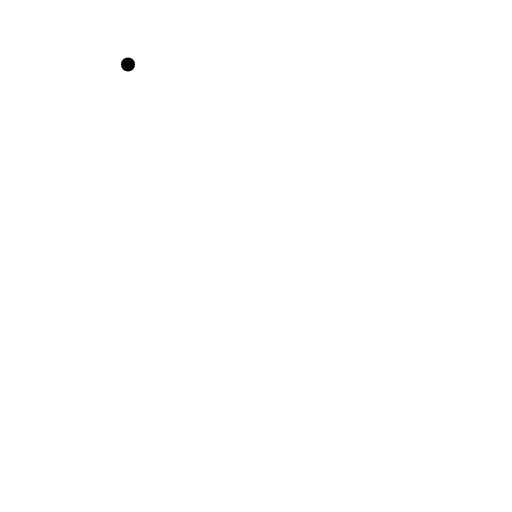
t = 0.00 s
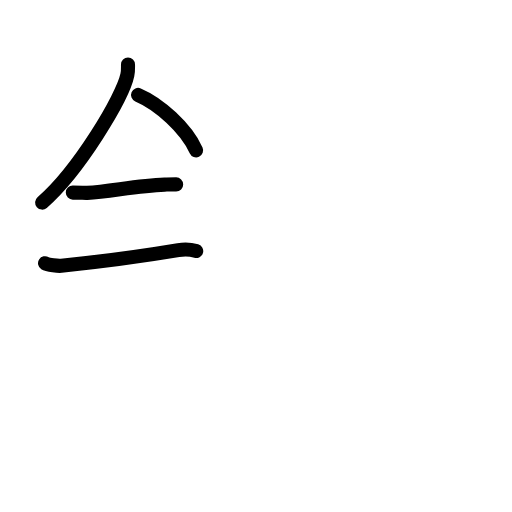
t = 3.42 s
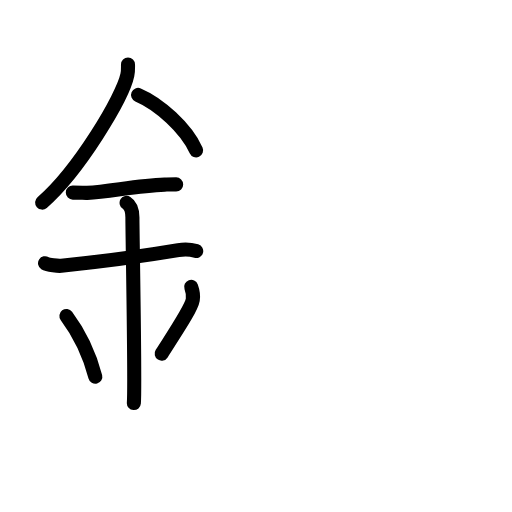
t = 6.88 s
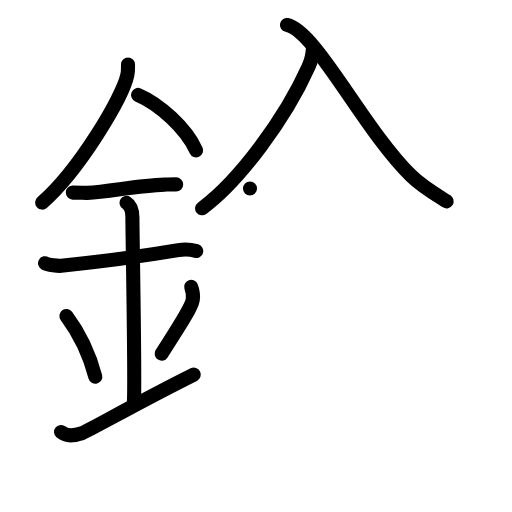
t = 10.25 s
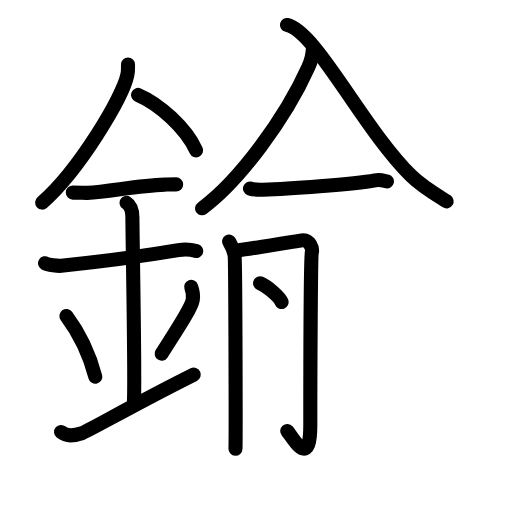
t = 13.75 s
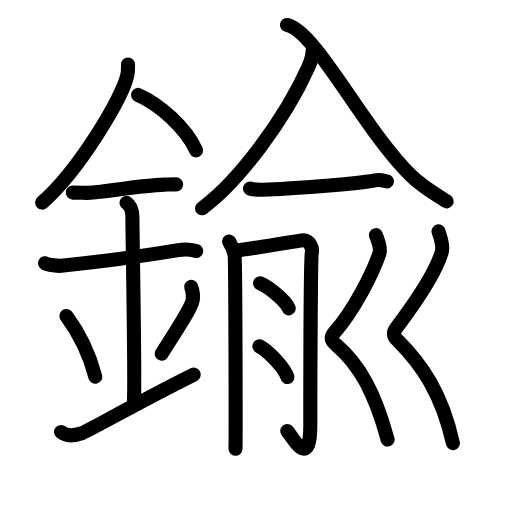
t = 17.00 s

The animated SVG that drew these frames (rendered in a browser with its animation timeline set to each time). Animation: 51 SMIL elements (animate=51); one cycle of 17.00 s.

<?xml version="1.0" encoding="UTF-8"?>
<!--
AniKanjiVG is licensed by CC-BY-SA Paul C. Sommerhoff (https://bitbucket.org/sommerhoff/anikanjivg).
AniKanjiVG uses KanjiVG which is licensed by CC-BY-SA Ulrich Apel (http://kanjivg.tagaini.net).
See also http://creativecommons.org/licenses/by-sa/3.0/
-->
<svg xmlns:kvg='http://kanjivg.tagaini.net' xmlns='http://www.w3.org/2000/svg' width='109' height='109' viewBox='0 0 109 109' style='fill:none;stroke:#000000;stroke-width:3;stroke-linecap:round;stroke-linejoin:round;' id="kvg:kanji_0936e"><g id="kvg:0936e" kvg:element="鍮"><g id="kvg:0936e-g1" kvg:element="金" kvg:position="left" kvg:radical="general"><path id="kvg:0936e-s1" kvg:type="㇒" d="M27.25,13.74c0,0.75,0.05,1.34-0.14,2.24c-0.97,4.67-10.22,20.24-18.14,27.15"><animate attributeName="d" begin="0.0s" dur="0.5s" from="M27.25,13.74C27.25,13.74,27.25,13.74,27.25,13.74" to="M27.25,13.74c0,0.75,0.05,1.34-0.14,2.24" />
<animate attributeName="d" begin="0.5s" dur="0.5s" from="M27.25,13.74c0,0.75,0.05,1.34-0.14,2.24c0,0,0,0,0,0,0" to="M27.25,13.74c0,0.75,0.05,1.34-0.14,2.24c-0.97,4.67-10.22,20.24-18.14,27.15" />
</path>
<path id="kvg:0936e-s2" kvg:type="㇔/㇏" d="M29.39,20.21c4.47,1.91,10.18,6.98,12.36,11.79"><animate attributeName="d" begin="1.0s" dur="1.0s" from="M29.39,20.21C29.39,20.21,29.39,20.21,29.39,20.21" to="M29.39,20.21c4.47,1.91,10.18,6.98,12.36,11.79" />
<animate attributeName="d" begin="0s" dur="1.0s" from="M-100,-100" to="M-100,-100" />
</path>
<path id="kvg:0936e-s3" kvg:type="㇐" d="M15.5,41c1.71,0,2.49,0.09,3.05,0.06c4.95-0.31,10.67-1.53,16.5-1.75c0.84-0.03,1.02-0.05,2.45-0.05"><animate attributeName="d" begin="2.0s" dur="0.3333333333333333s" from="M15.5,41C15.5,41,15.5,41,15.5,41" to="M15.5,41c1.71,0,2.49,0.09,3.05,0.06" />
<animate attributeName="d" begin="2.3333333333333335s" dur="0.3333333333333333s" from="M15.5,41c1.71,0,2.49,0.09,3.05,0.06c0,0,0,0,0,0,0" to="M15.5,41c1.71,0,2.49,0.09,3.05,0.06c4.95-0.31,10.67-1.53,16.5-1.75" />
<animate attributeName="d" begin="2.6666666666666665s" dur="0.3333333333333333s" from="M15.5,41c1.71,0,2.49,0.09,3.05,0.06c4.95-0.31,10.67-1.53,16.5-1.75c0,0,0,0,0,0,0" to="M15.5,41c1.71,0,2.49,0.09,3.05,0.06c4.95-0.31,10.67-1.53,16.5-1.75c0.84-0.03,1.02-0.05,2.45-0.05" />
<animate attributeName="d" begin="0s" dur="2.0s" from="M-100,-100" to="M-100,-100" />
</path>
<path id="kvg:0936e-s4" kvg:type="㇐" d="M9.59,56.04c0.65,0.41,2.8,0.6,3.46,0.54c6.01-0.62,17.45-2.08,24.91-3.33c0.8-0.14,2.6-0.17,3.81,0.19"><animate attributeName="d" begin="3.0s" dur="0.3333333333333333s" from="M9.59,56.04C9.59,56.04,9.59,56.04,9.59,56.04" to="M9.59,56.04c0.65,0.41,2.8,0.6,3.46,0.54" />
<animate attributeName="d" begin="3.3333333333333335s" dur="0.3333333333333333s" from="M9.59,56.04c0.65,0.41,2.8,0.6,3.46,0.54c0,0,0,0,0,0,0" to="M9.59,56.04c0.65,0.41,2.8,0.6,3.46,0.54c6.01-0.62,17.45-2.08,24.91-3.33" />
<animate attributeName="d" begin="3.6666666666666665s" dur="0.3333333333333333s" from="M9.59,56.04c0.65,0.41,2.8,0.6,3.46,0.54c6.01-0.62,17.45-2.08,24.91-3.33c0,0,0,0,0,0,0" to="M9.59,56.04c0.65,0.41,2.8,0.6,3.46,0.54c6.01-0.62,17.45-2.08,24.91-3.33c0.8-0.14,2.6-0.17,3.81,0.19" />
<animate attributeName="d" begin="0s" dur="3.0s" from="M-100,-100" to="M-100,-100" />
</path>
<path id="kvg:0936e-s5" kvg:type="㇑a" d="M26.95,43.19c1.24,0.78,1.24,2.52,1.24,3.14c0,4.35,0.62,35.13,0.31,39.48"><animate attributeName="d" begin="4.0s" dur="0.5s" from="M26.95,43.19C26.95,43.19,26.95,43.19,26.95,43.19" to="M26.95,43.19c1.24,0.78,1.24,2.52,1.24,3.14" />
<animate attributeName="d" begin="4.5s" dur="0.5s" from="M26.95,43.19c1.24,0.78,1.24,2.52,1.24,3.14c0,0,0,0,0,0,0" to="M26.95,43.19c1.24,0.78,1.24,2.52,1.24,3.14c0,4.35,0.62,35.13,0.31,39.48" />
<animate attributeName="d" begin="0s" dur="4.0s" from="M-100,-100" to="M-100,-100" />
</path>
<path id="kvg:0936e-s6" kvg:type="㇔" d="M14.14,67.26c3.63,4.85,5.41,10.11,6.15,12.94"><animate attributeName="d" begin="5.0s" dur="1.0s" from="M14.14,67.26C14.14,67.26,14.14,67.26,14.14,67.26" to="M14.14,67.26c3.63,4.85,5.41,10.11,6.15,12.94" />
<animate attributeName="d" begin="0s" dur="5.0s" from="M-100,-100" to="M-100,-100" />
</path>
<path id="kvg:0936e-s7" kvg:type="㇒" d="M40.7,61.05c0.3,0.84,0.46,2.06,0.34,2.76c-0.3,1.81-3.21,6.13-6.62,11.47"><animate attributeName="d" begin="6.0s" dur="0.5s" from="M40.7,61.05C40.7,61.05,40.7,61.05,40.7,61.05" to="M40.7,61.05c0.3,0.84,0.46,2.06,0.34,2.76" />
<animate attributeName="d" begin="6.5s" dur="0.5s" from="M40.7,61.05c0.3,0.84,0.46,2.06,0.34,2.76c0,0,0,0,0,0,0" to="M40.7,61.05c0.3,0.84,0.46,2.06,0.34,2.76c-0.3,1.81-3.21,6.13-6.62,11.47" />
<animate attributeName="d" begin="0s" dur="6.0s" from="M-100,-100" to="M-100,-100" />
</path>
<path id="kvg:0936e-s8" kvg:type="㇀/㇐" d="M13,91.96c1.23,1.06,2.7,0.8,4.42,0.26c1.27-0.39,11.05-6.1,23.83-12.47"><animate attributeName="d" begin="7.0s" dur="0.5s" from="M13,91.96C13,91.96,13,91.96,13,91.96" to="M13,91.96c1.23,1.06,2.7,0.8,4.42,0.26" />
<animate attributeName="d" begin="7.5s" dur="0.5s" from="M13,91.96c1.23,1.06,2.7,0.8,4.42,0.26c0,0,0,0,0,0,0" to="M13,91.96c1.23,1.06,2.7,0.8,4.42,0.26c1.27-0.39,11.05-6.1,23.83-12.47" />
<animate attributeName="d" begin="0s" dur="7.0s" from="M-100,-100" to="M-100,-100" />
</path>
</g>
<g id="kvg:0936e-g2" kvg:element="兪" kvg:position="right"><g id="kvg:0936e-g3" kvg:element="入" kvg:position="top"><path id="kvg:0936e-s9" kvg:type="㇒" d="M 66.603938,10.431453 c -0.04496,1.753402 -0.431606,2.697541 -0.962123,3.884459 -4.88255,10.898068 -14.74656,24.25989 -22.614389,30.032629"><animate attributeName="d" begin="8.0s" dur="1.0s" from="M 66.603938,10.431453 C 66.603938,10.431453 , 66.603938,10.431453 , 66.603938,10.431453 " to="M 66.603938,10.431453 c -0.04496,1.753402 -0.431606,2.697541 -0.962123,3.884459 -4.88255,10.898068 -14.74656,24.25989 -22.614389,30.032629" />
<animate attributeName="d" begin="0s" dur="8.0s" from="M-100,-100" to="M-100,-100" />
</path>
<path id="kvg:0936e-s10" kvg:type="㇏" d="M 61.08952,5.3152892 c 6.236405,1.3631481 16.222683,22.0882268 26.464611,32.1329468 2.335149,2.290186 5.374808,4.046711 7.528583,5.40986"><animate attributeName="d" begin="9.0s" dur="1.0s" from="M 61.08952,5.3152892 C 61.08952,5.3152892 , 61.08952,5.3152892 , 61.08952,5.3152892 " to="M 61.08952,5.3152892 c 6.236405,1.3631481 16.222683,22.0882268 26.464611,32.1329468 2.335149,2.290186 5.374808,4.046711 7.528583,5.40986" />
<animate attributeName="d" begin="0s" dur="9.0s" from="M-100,-100" to="M-100,-100" />
</path>
</g>
<g id="kvg:0936e-g4" kvg:position="bottom"><g id="kvg:0936e-g5" kvg:element="一"><path id="kvg:0936e-s11" kvg:type="㇐" d="M53.22,40.13 c 0.73,0.25 2.05,0.27 2.79,0.25 4.88,-0.14 19.306667,-1.13 23.826667,-1.99 1.18,-0.23 1.94,0.12 2.54,0.24"><animate attributeName="d" begin="10.0s" dur="1.0s" from="M53.22,40.13 C53.22,40.13 ,53.22,40.13 ,53.22,40.13 " to="M53.22,40.13 c 0.73,0.25 2.05,0.27 2.79,0.25 4.88,-0.14 19.306667,-1.13 23.826667,-1.99 1.18,-0.23 1.94,0.12 2.54,0.24" />
<animate attributeName="d" begin="0s" dur="10.0s" from="M-100,-100" to="M-100,-100" />
</path>
</g>
<g id="kvg:0936e-g6" kvg:element="月" kvg:variant="true"><path id="kvg:0936e-s12" kvg:type="㇒" d="M48.78,51.41c0.58,0.95,0.97,1.91,1.16,2.86c0.19,0.95,0.27,39.11,0.19,41.26"><animate attributeName="d" begin="11.0s" dur="0.5s" from="M48.78,51.41C48.78,51.41,48.78,51.41,48.78,51.41" to="M48.78,51.41c0.58,0.95,0.97,1.91,1.16,2.86" />
<animate attributeName="d" begin="11.5s" dur="0.5s" from="M48.78,51.41c0.58,0.95,0.97,1.91,1.16,2.86c0,0,0,0,0,0,0" to="M48.78,51.41c0.58,0.95,0.97,1.91,1.16,2.86c0.19,0.95,0.27,39.11,0.19,41.26" />
<animate attributeName="d" begin="0s" dur="11.0s" from="M-100,-100" to="M-100,-100" />
</path>
<path id="kvg:0936e-s13" kvg:type="㇆" d="M51.1,53.25c1.29-0.14,12.16-1.93,13.12-2.08c1.72-0.27,2.37,1.76,2.16,2.58c-0.21,0.78-0.32,25.79-0.32,36.78c0,9.73-3.83,2.44-4.91,1.22"><animate attributeName="d" begin="12.0s" dur="0.25s" from="M51.1,53.25C51.1,53.25,51.1,53.25,51.1,53.25" to="M51.1,53.25c1.29-0.14,12.16-1.93,13.12-2.08" />
<animate attributeName="d" begin="12.25s" dur="0.25s" from="M51.1,53.25c1.29-0.14,12.16-1.93,13.12-2.08c0,0,0,0,0,0,0" to="M51.1,53.25c1.29-0.14,12.16-1.93,13.12-2.08c1.72-0.27,2.37,1.76,2.16,2.58" />
<animate attributeName="d" begin="12.5s" dur="0.25s" from="M51.1,53.25c1.29-0.14,12.16-1.93,13.12-2.08c1.72-0.27,2.37,1.76,2.16,2.58c0,0,0,0,0,0,0" to="M51.1,53.25c1.29-0.14,12.16-1.93,13.12-2.08c1.72-0.27,2.37,1.76,2.16,2.58c-0.21,0.78-0.32,25.79-0.32,36.78" />
<animate attributeName="d" begin="12.75s" dur="0.25s" from="M51.1,53.25c1.29-0.14,12.16-1.93,13.12-2.08c1.72-0.27,2.37,1.76,2.16,2.58c-0.21,0.78-0.32,25.79-0.32,36.78c0,0,0,0,0,0,0" to="M51.1,53.25c1.29-0.14,12.16-1.93,13.12-2.08c1.72-0.27,2.37,1.76,2.16,2.58c-0.21,0.78-0.32,25.79-0.32,36.78c0,9.73-3.83,2.44-4.91,1.22" />
<animate attributeName="d" begin="0s" dur="12.0s" from="M-100,-100" to="M-100,-100" />
</path>
<path id="kvg:0936e-s14" kvg:type="㇔" d="M55.37,60.3c2.15,0.94,5.56,3.88,6.1,5.34"><animate attributeName="d" begin="13.0s" dur="1.0s" from="M55.37,60.3C55.37,60.3,55.37,60.3,55.37,60.3" to="M55.37,60.3c2.15,0.94,5.56,3.88,6.1,5.34" />
<animate attributeName="d" begin="0s" dur="13.0s" from="M-100,-100" to="M-100,-100" />
</path>
<path id="kvg:0936e-s15" kvg:type="㇔" d="M55.23,73.71c2.1,1.16,5.43,4.76,5.95,6.56"><animate attributeName="d" begin="14.0s" dur="1.0s" from="M55.23,73.71C55.23,73.71,55.23,73.71,55.23,73.71" to="M55.23,73.71c2.1,1.16,5.43,4.76,5.95,6.56" />
<animate attributeName="d" begin="0s" dur="14.0s" from="M-100,-100" to="M-100,-100" />
</path>
</g>
<g id="kvg:0936e-g7" kvg:element="刂" kvg:variant="true" kvg:original="刀"><path id="kvg:0936e-s16" kvg:type="㇛" d="M80.03,50.06c0.32,0.98,1.19,2.66,0.72,4c-1.44,4.1-5.25,11.87-9.6,16.78c-1.19,1.35-0.02,2.2,0.31,2.48c5.28,4.49,8.4,10.53,11.06,20.25"><animate attributeName="d" begin="15.0s" dur="0.25s" from="M80.03,50.06C80.03,50.06,80.03,50.06,80.03,50.06" to="M80.03,50.06c0.32,0.98,1.19,2.66,0.72,4" />
<animate attributeName="d" begin="15.25s" dur="0.25s" from="M80.03,50.06c0.32,0.98,1.19,2.66,0.72,4c0,0,0,0,0,0,0" to="M80.03,50.06c0.32,0.98,1.19,2.66,0.72,4c-1.44,4.1-5.25,11.87-9.6,16.78" />
<animate attributeName="d" begin="15.5s" dur="0.25s" from="M80.03,50.06c0.32,0.98,1.19,2.66,0.72,4c-1.44,4.1-5.25,11.87-9.6,16.78c0,0,0,0,0,0,0" to="M80.03,50.06c0.32,0.98,1.19,2.66,0.72,4c-1.44,4.1-5.25,11.87-9.6,16.78c-1.19,1.35-0.02,2.2,0.31,2.48" />
<animate attributeName="d" begin="15.75s" dur="0.25s" from="M80.03,50.06c0.32,0.98,1.19,2.66,0.72,4c-1.44,4.1-5.25,11.87-9.6,16.78c-1.19,1.35-0.02,2.2,0.31,2.48c0,0,0,0,0,0,0" to="M80.03,50.06c0.32,0.98,1.19,2.66,0.72,4c-1.44,4.1-5.25,11.87-9.6,16.78c-1.19,1.35-0.02,2.2,0.31,2.48c5.28,4.49,8.4,10.53,11.06,20.25" />
<animate attributeName="d" begin="0s" dur="15.0s" from="M-100,-100" to="M-100,-100" />
</path>
<path id="kvg:0936e-s17" kvg:type="㇛" d="M93.36,49.26c0.3,1.08,1.12,2.94,0.68,4.42c-1.35,4.53-5.56,10.67-9.64,16.08c-1.12,1.48-0.01,2.43,0.29,2.73c4.95,4.95,9.35,11.12,11.72,21.84"><animate attributeName="d" begin="16.0s" dur="0.25s" from="M93.36,49.26C93.36,49.26,93.36,49.26,93.36,49.26" to="M93.36,49.26c0.3,1.08,1.12,2.94,0.68,4.42" />
<animate attributeName="d" begin="16.25s" dur="0.25s" from="M93.36,49.26c0.3,1.08,1.12,2.94,0.68,4.42c0,0,0,0,0,0,0" to="M93.36,49.26c0.3,1.08,1.12,2.94,0.68,4.42c-1.35,4.53-5.56,10.67-9.64,16.08" />
<animate attributeName="d" begin="16.5s" dur="0.25s" from="M93.36,49.26c0.3,1.08,1.12,2.94,0.68,4.42c-1.35,4.53-5.56,10.67-9.64,16.08c0,0,0,0,0,0,0" to="M93.36,49.26c0.3,1.08,1.12,2.94,0.68,4.42c-1.35,4.53-5.56,10.67-9.64,16.08c-1.12,1.48-0.01,2.43,0.29,2.73" />
<animate attributeName="d" begin="16.75s" dur="0.25s" from="M93.36,49.26c0.3,1.08,1.12,2.94,0.68,4.42c-1.35,4.53-5.56,10.67-9.64,16.08c-1.12,1.48-0.01,2.43,0.29,2.73c0,0,0,0,0,0,0" to="M93.36,49.26c0.3,1.08,1.12,2.94,0.68,4.42c-1.35,4.53-5.56,10.67-9.64,16.08c-1.12,1.48-0.01,2.43,0.29,2.73c4.95,4.95,9.35,11.12,11.72,21.84" />
<animate attributeName="d" begin="0s" dur="16.0s" from="M-100,-100" to="M-100,-100" />
</path>
</g>
</g>
</g>
</g>
</svg>
